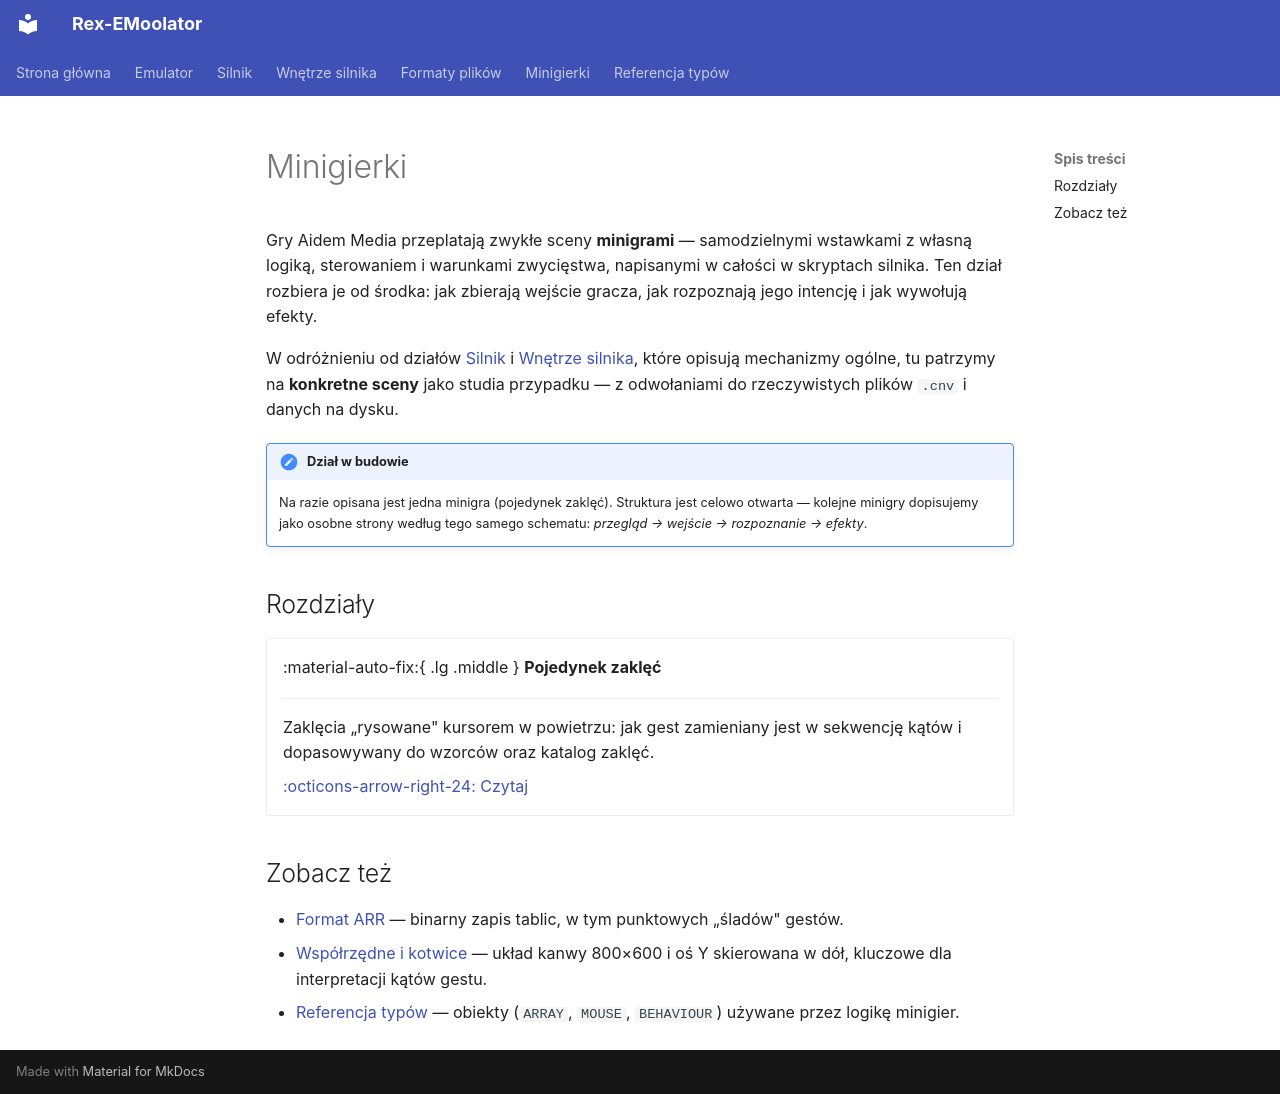

repository: patryk025/Rex-EMoolator · page: pl/minigames/index.html · generator: mkdocs

# Minigierki

Gry Aidem Media przeplatają zwykłe sceny **minigrami** — samodzielnymi wstawkami z własną logiką, sterowaniem i warunkami zwycięstwa, napisanymi w całości w skryptach silnika. Ten dział rozbiera je od środka: jak zbierają wejście gracza, jak rozpoznają jego intencję i jak wywołują efekty.

W odróżnieniu od działów [Silnik](../engine/index.md) i [Wnętrze silnika](../internals/index.md), które opisują mechanizmy ogólne, tu patrzymy na **konkretne sceny** jako studia przypadku — z odwołaniami do rzeczywistych plików `.cnv` i danych na dysku.

!!! note "Dział w budowie"
    Na razie opisana jest jedna minigra (pojedynek zaklęć). Struktura jest celowo otwarta — kolejne minigry dopisujemy jako osobne strony według tego samego schematu: *przegląd → wejście → rozpoznanie → efekty*.

## Rozdziały

<div class="grid cards" markdown>

-   :material-auto-fix:{ .lg .middle } __Pojedynek zaklęć__

    ---

    Zaklęcia „rysowane" kursorem w powietrzu: jak gest zamieniany jest w sekwencję kątów i dopasowywany do wzorców oraz katalog zaklęć.

    [:octicons-arrow-right-24: Czytaj](magic.md)

</div>

## Zobacz też

- [Format ARR](../formats/ARR.md) — binarny zapis tablic, w tym punktowych „śladów" gestów.
- [Współrzędne i kotwice](../internals/coordinates.md) — układ kanwy 800×600 i oś Y skierowana w dół, kluczowe dla interpretacji kątów gestu.
- [Referencja typów](../reference/index.md) — obiekty (`ARRAY`, `MOUSE`, `BEHAVIOUR`) używane przez logikę minigier.
